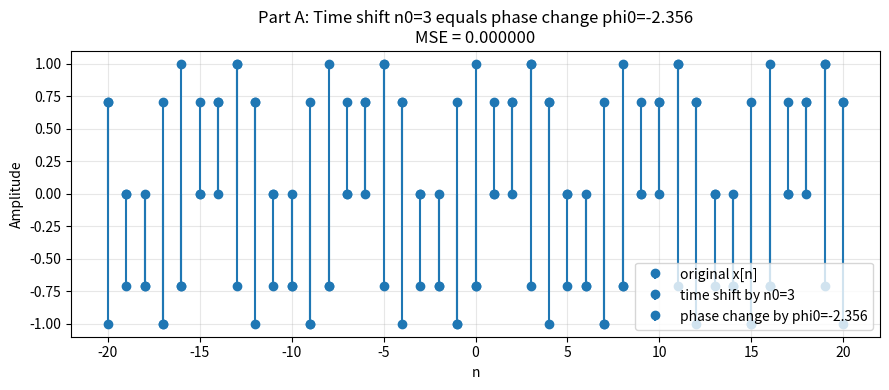
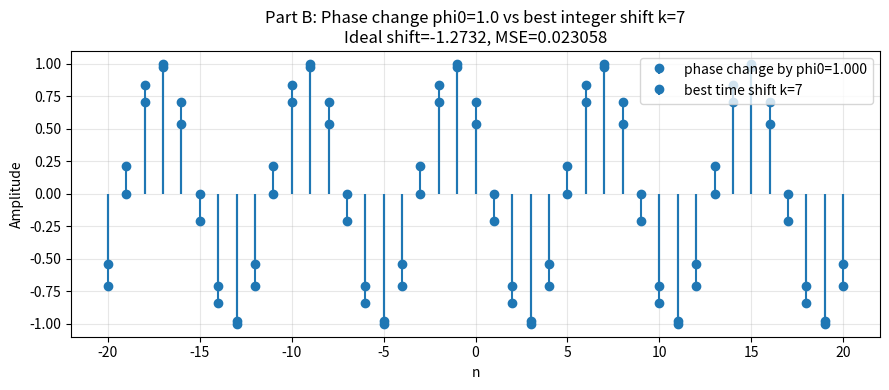

These figures' Python source, in order:
import numpy as np
import matplotlib.pyplot as plt


def sinusoid(
    n: np.ndarray,    # array of integer time indices
    A: float,         # amplitude
    Omega0: float,    # digital frequency
    phi: float        # initial phase
) -> np.ndarray:
    """
    Compute x[n] = A * cos(Omega0 * n + phi)
    
    n is an array like [-20, -19, ..., 20]
    The formula is applied to every element of n at once.
    """
    return A * np.cos(Omega0 * n + phi)


def time_shift_sinusoid(
    n: np.ndarray,    # time axis
    A: float,         # amplitude
    Omega0: float,    # digital frequency
    phi: float,       # initial phase
    n0: int           # how many steps to shift
) -> np.ndarray:
    """
    Compute time-shifted signal: x[n - n0] = A * cos(Omega0*(n - n0) + phi)
    
    Shifting by n0 moves the signal to the RIGHT by n0 steps.
    """
    return A * np.cos(Omega0 * (n - n0) + phi)


def phase_change_sinusoid(
    n: np.ndarray,    # time axis
    A: float,         # amplitude
    Omega0: float,    # digital frequency
    phi: float,       # original phase
    phi0: float       # phase change to add
) -> np.ndarray:
    """
    Compute phase-changed signal: A * cos(Omega0*n + phi + phi0)
    
    Adding phi0 to the phase changes where the wave starts.
    """
    return A * np.cos(Omega0 * n + phi + phi0)


# -----------------------------
# 2) Utility functions (already given)
# -----------------------------
def mse(a: np.ndarray, b: np.ndarray) -> float:
    """Mean squared error between two sequences of equal length."""
    return float(np.mean((a - b) ** 2))


def stem_plot(ax, n, x, label):
    """A nicer stem plot for discrete-time sequences."""
    markerline, stemlines, baseline = ax.stem(n, x, label=label)
    baseline.set_visible(False)
    ax.grid(True, alpha=0.3)
    ax.set_xlabel("n")
    ax.set_ylabel("Amplitude")


# -----------------------------
# 3) Main experiment
# -----------------------------
def main():
    # -----------------------------------------------
    # Signal parameters
    # -----------------------------------------------
    A = 1.0           # amplitude
    Omega0 = np.pi / 4   # digital frequency (pi/4)
    phi = 0.0         # starting phase = 0

    # Integer time indices from -20 to 20
    n = np.arange(-20, 21)

    # -----------------------------------------------
    # Original signal x[n] = cos(pi/4 * n)
    # -----------------------------------------------
    x = sinusoid(n, A, Omega0, phi)

    # -----------------------------------------------
    # PART A: Time shift → Phase change
    # -----------------------------------------------
    # Choose an integer time shift
    n0 = 3

    # Compute time-shifted signal: x[n-3] = cos(pi/4 * (n-3))
    x_time = time_shift_sinusoid(n, A, Omega0, phi, n0)

    # Calculate the equivalent phase change
    # From math: phi0 = -Omega0 * n0
    # cos(Omega0*(n-n0) + phi) = cos(Omega0*n + phi + (-Omega0*n0))
    phi0_equiv = -Omega0 * n0

    # Compute phase-changed signal using that phi0
    x_phase_equiv = phase_change_sinusoid(n, A, Omega0, phi, phi0_equiv)

    # MSE should be nearly 0 (they are mathematically equal)
    err_A = mse(x_time, x_phase_equiv)
    print("[Part A] MSE between time-shifted and equivalent phase-changed:", err_A)

    # Plot Part A
    fig1, ax1 = plt.subplots(figsize=(9, 4))
    stem_plot(ax1, n, x,            "original x[n]")
    stem_plot(ax1, n, x_time,       f"time shift by n0={n0}")
    stem_plot(ax1, n, x_phase_equiv, f"phase change by phi0={phi0_equiv:.3f}")
    ax1.set_title(
        f"Part A: Time shift n0={n0} equals phase change phi0={phi0_equiv:.3f}\n"
        f"MSE = {err_A:.6f}"
    )
    ax1.legend()
    fig1.tight_layout()

    # -----------------------------------------------
    # PART B: Phase change → Time shift?
    # -----------------------------------------------
    # Choose a phase change that does NOT divide evenly
    # phi0 = -Omega0 * n0 → n0 = -phi0/Omega0
    # If phi0 = 1.0, then n0 = -1.0/(pi/4) = -1.27... (NOT integer)
    phi0 = 1.0

    # Compute phase-changed signal
    x_phase = phase_change_sinusoid(n, A, Omega0, phi, phi0)

    # Calculate what the ideal (possibly non-integer) shift would be
    ideal_shift = -phi0 / Omega0
    print(f"[Part B] Ideal (non-integer) shift = {ideal_shift:.4f}")

    # Search over integer shifts to find the closest match
    k_min, k_max = -12, 12
    best_k = None
    best_err = None

    for k in range(k_min, k_max + 1):
        # Try every integer shift from -12 to 12
        x_time_k = time_shift_sinusoid(n, A, Omega0, phi, k)

        # Calculate how different it is from x_phase
        e = mse(x_time_k, x_phase)

        # Keep track of the best (smallest error) shift
        if (best_err is None) or (e < best_err):
            best_err = e
            best_k = k

    print(f"[Part B] Best matching integer shift in [{k_min},{k_max}] is k={best_k} with MSE={best_err}")

    # Best time-shifted signal
    x_time_best = time_shift_sinusoid(n, A, Omega0, phi, best_k)

    # Plot Part B
    fig2, ax2 = plt.subplots(figsize=(9, 4))
    stem_plot(ax2, n, x_phase,     f"phase change by phi0={phi0:.3f}")
    stem_plot(ax2, n, x_time_best, f"best time shift k={best_k}")
    ax2.set_title(
        f"Part B: Phase change phi0={phi0} vs best integer shift k={best_k}\n"
        f"Ideal shift={ideal_shift:.4f}, MSE={best_err:.6f}"
    )
    ax2.legend()
    fig2.tight_layout()

    plt.show()


if __name__ == "__main__":
    main()
